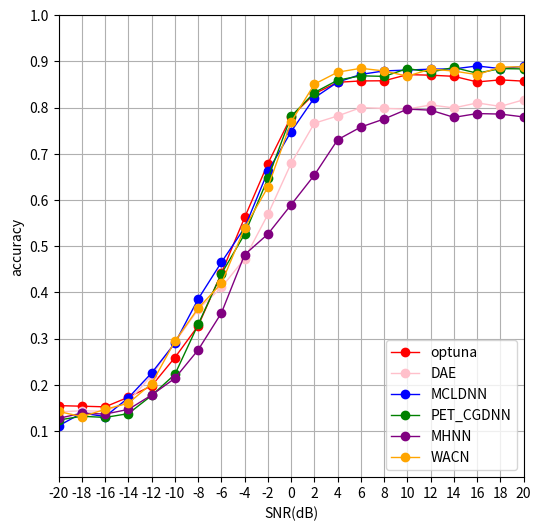

The script that saved this image:
import matplotlib.pyplot as plt

# optuna  0.5930  366281
y1 = [0.1548,0.1536,0.1522,0.1731,0.1977,0.2590,0.3276,0.4414,0.5621,0.6787,0.7804,
      0.8298,0.8547,0.8576,0.8580,0.8713,0.8701,0.8676,0.8555,0.8599,0.8572]
average1 = sum(y1) / len(y1)
print(f"均值为: {average1:.4f}")
#DAE  0.5526   14778
y2 = [0.1412,0.1437,0.1425,0.1637,0.2200,0.2918,0.3631,0.4106,0.4731,0.5687,0.6793,
      0.7662,0.7818,0.8000,0.7981,0.7968,0.8056,0.7993,0.8100,0.8025,0.8168]
average2 = sum(y2) / len(y2)
print(f"均值为: {average2:.4f}")
#MCLDNN 0.6003  404788  39693.33 秒
y3 = [0.1112,0.1387,0.1312,0.1718,0.2256,0.2900,0.3856,0.4650,0.5400,0.6618,0.7481,
      0.8212,0.8550,0.8718,0.8793,0.8812,0.8831,0.8837,0.8900,0.8843,0.8893]
average3 = sum(y3) / len(y3)
print(f"均值为: {average3:.4f}")
#PET_CGDNN 0.5887
y4 = [0.1237,0.1318,0.1293,0.1375,0.1768,0.2225,0.3306,0.4400,0.5262,0.6468,0.7812,
      0.8325,0.8593,0.8687,0.8675,0.8843,0.8768,0.8868,0.8743,0.8843,0.8837]
average4 = sum(y4) / len(y4)
print(f"均值为: {average4:.4f}")
#MHNN  0.5134 366281
y5 = [0.1273,0.1386,0.1365,0.1467,0.1777,0.2140,0.2754,0.3553,0.4816,0.5262,0.5897,
      0.6539,0.7304,0.7579,0.7753,0.7966,0.7944,0.7788,0.7870,0.7859,0.7797]
average5 = sum(y5) / len(y5)
print(f"均值为: {average5:.4f}")
#WACN 0.6027 
y6 = [0.1422,0.1308,0.1468,0.1600,0.2026,0.2941,0.3657,0.4194,0.5398,0.6278,0.7690,
      0.8507,0.8766,0.8850,0.8792,0.8680,0.8832,0.8790,0.8712,0.8876,0.8883]
average6 = sum(y6) / len(y6)
print(f"均值为: {average6:.4f}")
# average = sum(y6) / len(y6)
# print(f"均值为: {average:.4f}")
x = [-20,-18,-16,-14,-12,-10,-8,-6,-4,-2,0,2,4,6,8,10,12,14,16,18,20]
plt.figure(figsize=(6, 6))

plt.plot(x, y1, linewidth=1, color="red", marker="o")
plt.plot(x, y2, linewidth=1, color="pink", marker="o")
plt.plot(x, y3, linewidth=1, color="blue", marker="o")
plt.plot(x, y4, linewidth=1, color="green", marker="o")
plt.plot(x, y5, linewidth=1, color="purple", marker="o")
plt.plot(x, y6, linewidth=1, color="orange", marker="o")



plt.xlabel("SNR(dB)")
plt.ylabel("accuracy")
# plt.title(f'recognition accuracy of RML2018.10aa')

plt.legend(["optuna","DAE","MCLDNN","PET_CGDNN","MHNN","WACN"], loc="lower right")

plt.xlim([-20, 20])
plt.ylim([0, 1])

plt.grid()
acc = [0.1, 0.2, 0.3, 0.4, 0.5, 0.6, 0.7, 0.8, 0.9, 1.0]
plt.yticks(acc)
plt.xticks(x)

plt.show()

